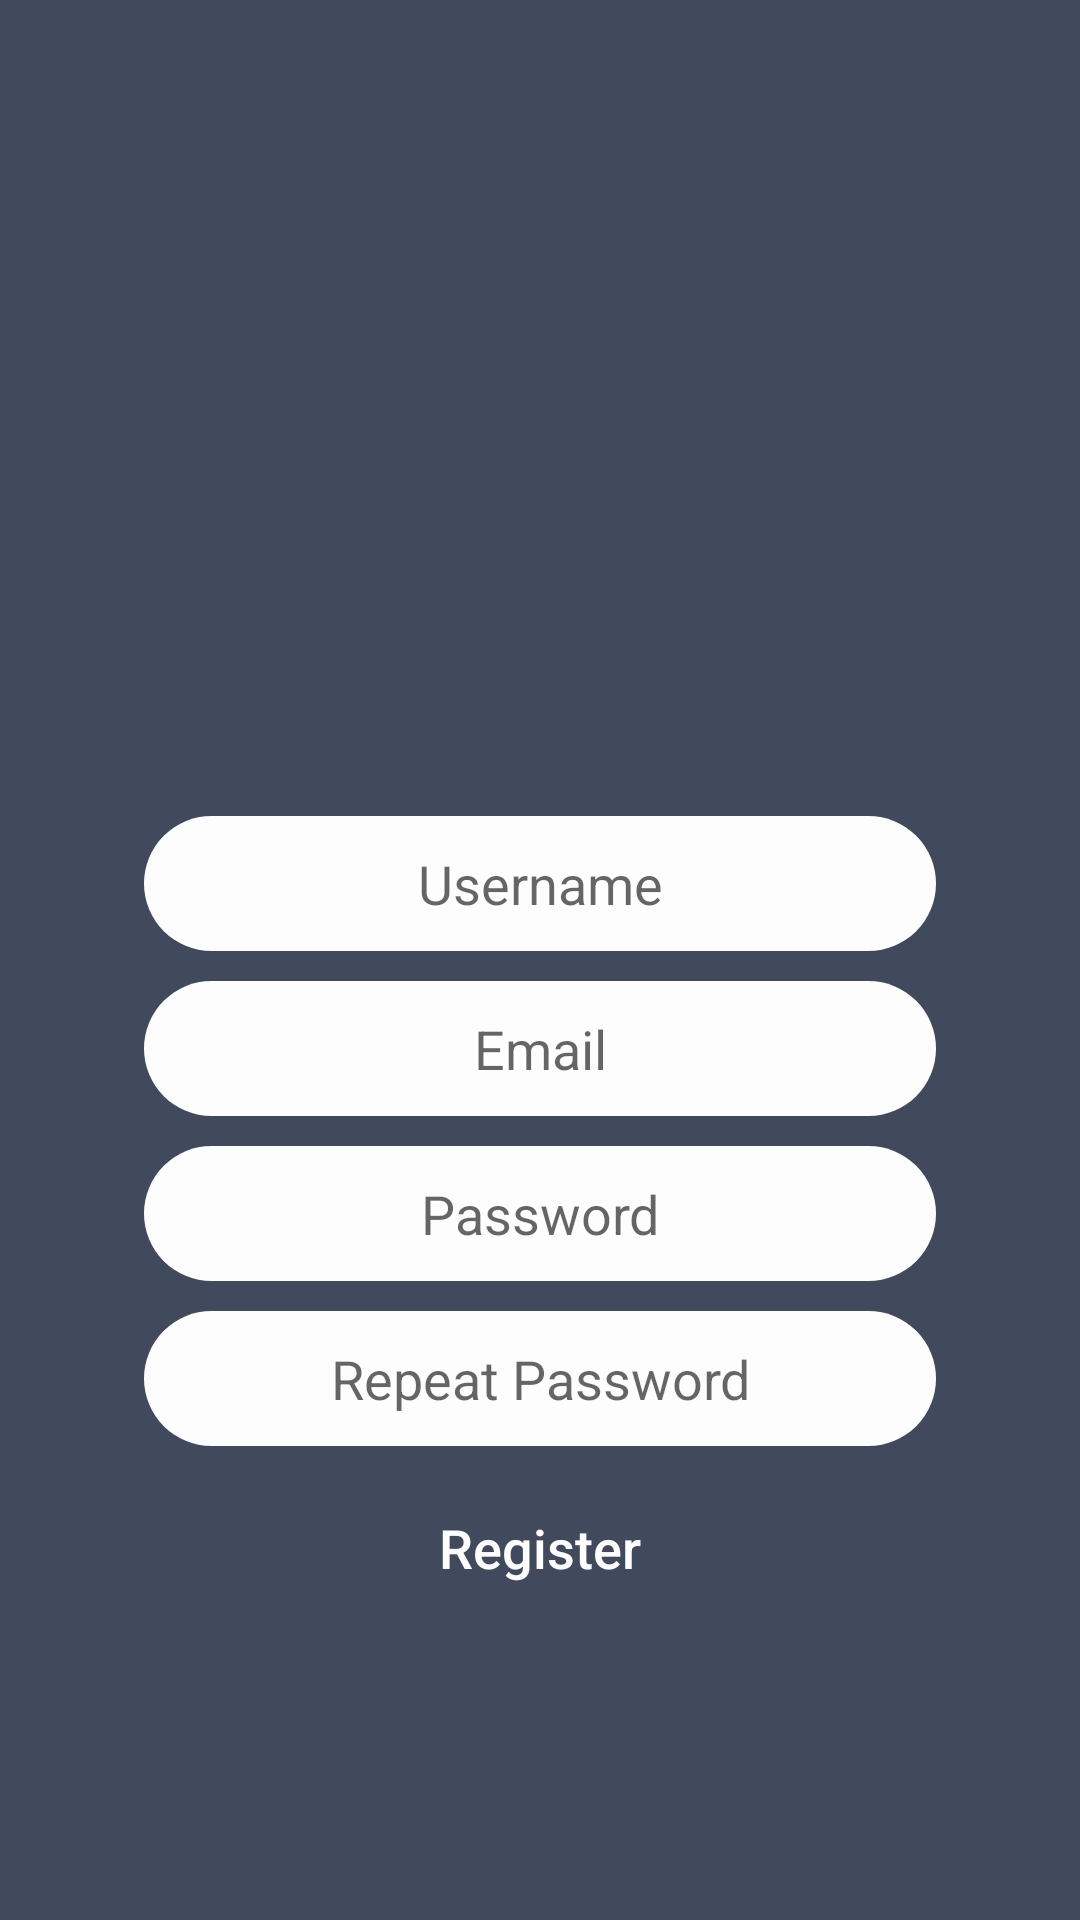

The Android layout XML behind this screen, and the referenced resources:
<!-- AndroidManifest.xml: application theme AppTheme -->
<!-- res/layout/activity_sign_up.xml -->
<?xml version="1.0" encoding="utf-8"?>
<RelativeLayout xmlns:android="http://schemas.android.com/apk/res/android"
    xmlns:app="http://schemas.android.com/apk/res-auto"
    xmlns:tools="http://schemas.android.com/tools"
    android:layout_width="match_parent"
    android:layout_height="match_parent"
    android:paddingStart="48dp"
    android:paddingTop="10dp"
    android:paddingRight="48dp"
    android:paddingBottom="100dp"
    android:background="@color/colorLogin2"
    tools:context="com.example.moviles.midtermprojectandroid.SignUp">

    <LinearLayout
        android:layout_width="match_parent"
        android:layout_height="match_parent"
        android:gravity="center_vertical|center_horizontal"
        android:orientation="vertical"
        android:layout_alignParentTop="true"
        android:layout_alignParentStart="true">

        <ImageView
            android:id="@+id/imageView"
            android:layout_width="match_parent"
            android:layout_height="0dp"
            android:layout_marginBottom="10dp"
            android:layout_weight="1"
            app:srcCompat="@drawable/education" />

        <EditText
            android:id="@+id/username"
            style="@style/editText"
            android:hint="@string/user"
            android:inputType="textPersonName" />

        <EditText
            android:id="@+id/email"
            style="@style/editText"
            android:hint="@string/email"
            android:inputType="textEmailAddress" />

        <EditText
            android:id="@+id/password"
            style="@style/editText"
            android:hint="@string/pwd"
            android:inputType="textPassword" />

        <EditText
            android:id="@+id/passwordVerification"
            style="@style/editText"
            android:hint="@string/re_pwd"
            android:inputType="textPassword" />

        <Button
            android:id="@+id/register"
            android:text="@string/register"
            style="@style/button_sign_up"/>
        </LinearLayout>
</RelativeLayout>
<!-- resources referenced by this layout -->
<resources>
  <color name="colorLogin2">#404a5c</color>
  <string name="email">Email</string>
  <string name="pwd">Password</string>
  <string name="re_pwd">Repeat Password</string>
  <string name="register">Register</string>
  <string name="user">Username</string>
  <style name="button_sign_up">
          <item name="android:background">@drawable/custom_btn</item>
          <item name="android:layout_width">match_parent</item>
          <item name="android:layout_height">wrap_content</item>
          <item name="android:layout_marginTop">5dp</item>
          <item name="android:textColor">#FDFDFD</item>
          <item name="android:textAllCaps">false</item>
          <item name="android:textSize">18dp</item>
      </style>
  <style name="editText">
          <item name="android:gravity">center</item>
          <item name="android:background">@drawable/custom_et_bg</item>
          <item name="android:layout_width">match_parent</item>
          <item name="android:layout_height">wrap_content</item>
          <item name="android:layout_marginTop">5dp</item>
          <item name="android:layout_marginBottom">5dp</item>
          <item name="android:ems">10</item>
      </style>
  <style name="AppTheme" parent="Theme.AppCompat.Light.NoActionBar">
          
          <item name="colorPrimary">@color/colorPrimary</item>
          <item name="colorPrimaryDark">@color/colorLogin2</item>
          <item name="colorAccent">@color/colorAccent</item>
      </style>
  <!-- drawable custom_et_bg (drawable) -->
  <?xml version="1.0" encoding="utf-8"?>
  <selector xmlns:android="http://schemas.android.com/apk/res/android">
      <item>
          <shape android:shape="rectangle">
              <corners android:radius="50dp"/>
              <solid android:color="#FDFDFD"/>
              <size android:height="45dp"/>
          </shape>
      </item>
  </selector>
  <color name="colorPrimary">#3F51B5</color>
  <color name="colorAccent">#FF4081</color>
</resources>
